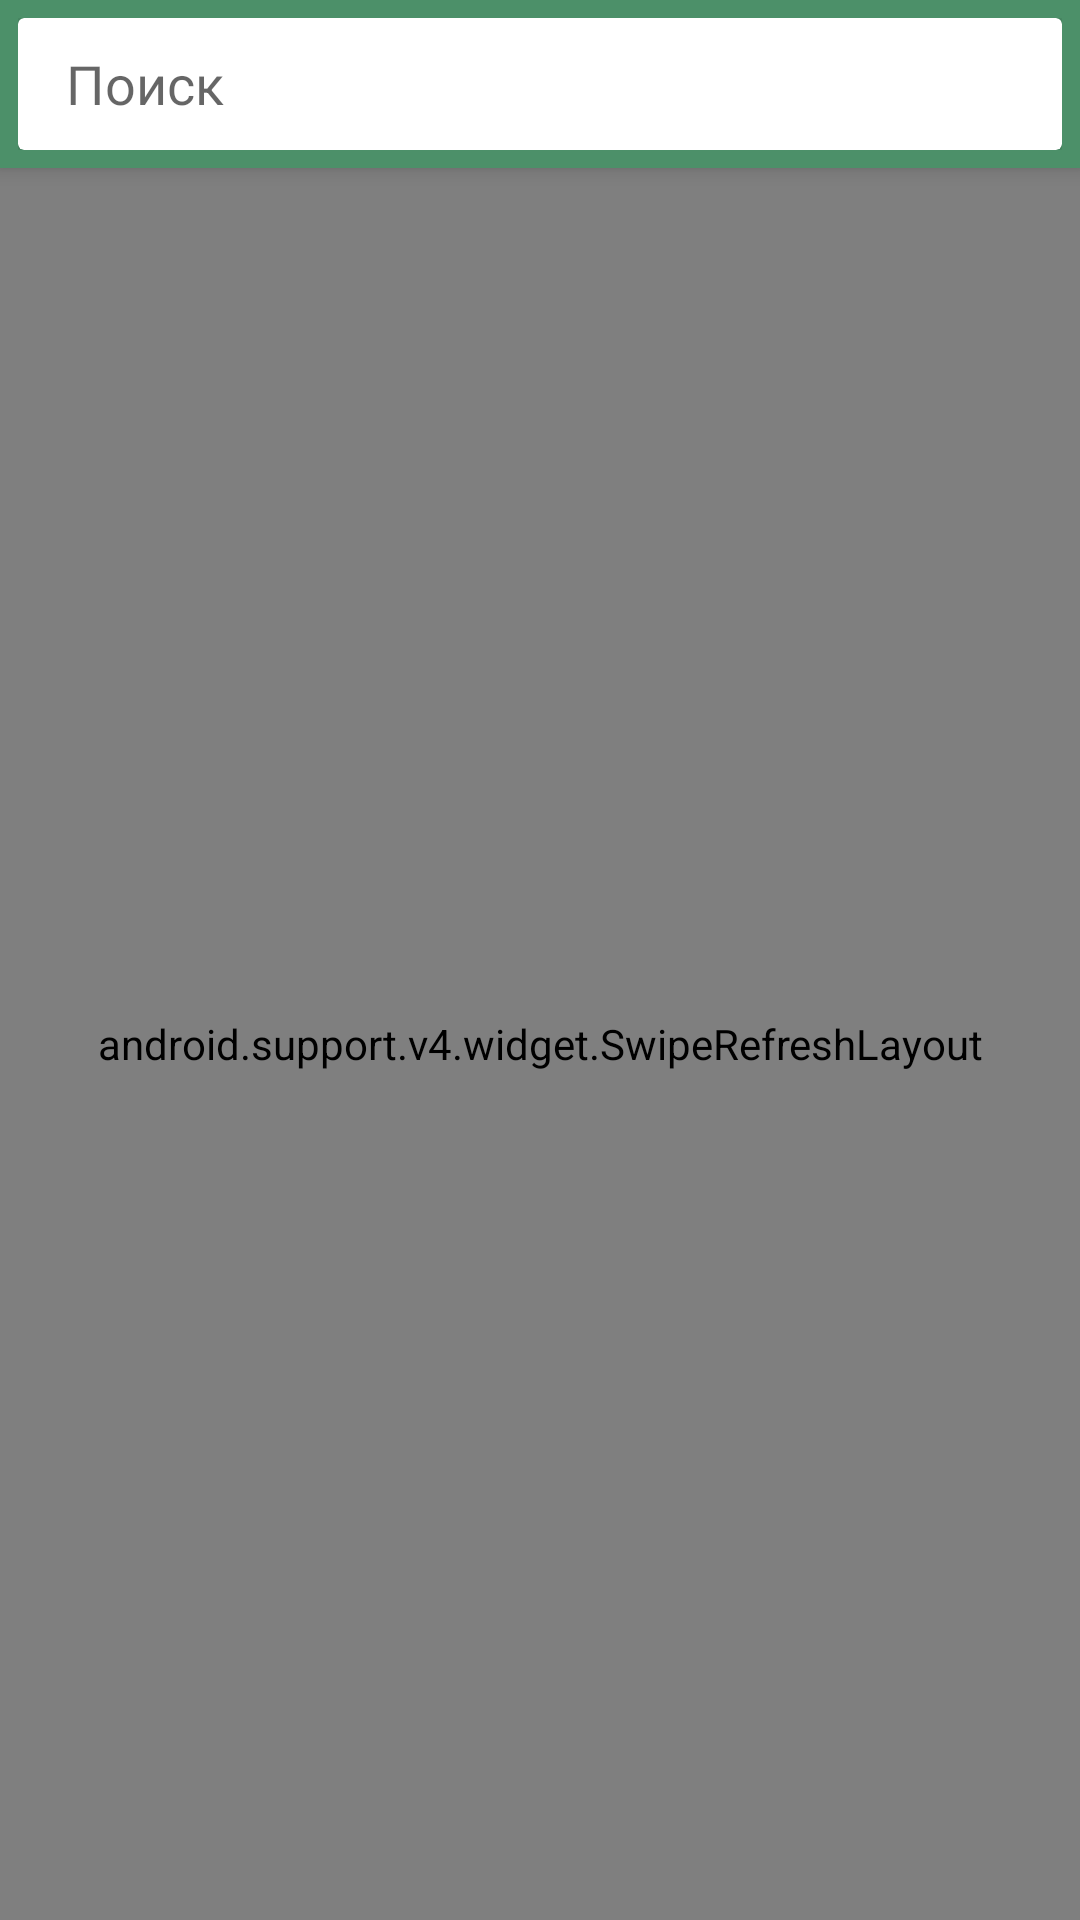

Write the Android layout XML for this screen, with the resource values it uses.
<!-- AndroidManifest.xml: application theme AppTheme -->
<!-- res/layout/main_fragment.xml -->
<?xml version="1.0" encoding="utf-8"?>
<LinearLayout xmlns:android="http://schemas.android.com/apk/res/android"
    xmlns:app="http://schemas.android.com/apk/res-auto"
    xmlns:tools="http://schemas.android.com/tools"
    android:layout_width="match_parent"
    android:layout_height="match_parent"
    android:orientation="vertical">

    <android.support.design.widget.AppBarLayout
        android:layout_width="match_parent"
        android:layout_height="?attr/actionBarSize"
        android:elevation="4dp"
        android:padding="6dp">

        <android.support.v7.widget.Toolbar
            android:id="@+id/toolbar"
            android:layout_width="match_parent"
            android:layout_height="match_parent"
            android:focusable="true"
            app:contentInsetLeft="0dp"
            app:contentInsetStart="0dp">

            <android.support.v7.widget.CardView
                android:layout_width="match_parent"
                android:layout_height="match_parent"
                android:background="@android:color/white"
                app:cardCornerRadius="2dp">

                <SearchView
                    android:id="@+id/person_search"
                    android:searchIcon="@drawable/ic_search_black_24dp"
                    android:closeIcon="@drawable/ic_close_black_24dp"
                    android:layout_width="match_parent"
                    android:layout_height="match_parent"
                    android:iconifiedByDefault="false"
                    android:queryHint="@string/search" />
            </android.support.v7.widget.CardView>
        </android.support.v7.widget.Toolbar>



    </android.support.design.widget.AppBarLayout>

    <android.support.v4.widget.SwipeRefreshLayout
        android:id="@+id/swipe_layout"
        android:layout_width="match_parent"
        android:layout_height="match_parent">

        <FrameLayout
            android:layout_width="match_parent"
            android:layout_height="match_parent">

            <android.support.v7.widget.RecyclerView
                android:id="@+id/person_list_rv"
                android:layout_width="match_parent"
                android:layout_height="match_parent"
                tools:listitem="@layout/item_contact" />

            <ProgressBar
                android:id="@+id/progress_bar"
                android:layout_width="48dp"
                android:layout_height="48dp"
                android:layout_gravity="center"/>
        </FrameLayout>

    </android.support.v4.widget.SwipeRefreshLayout>

</LinearLayout>
<!-- res/layout/item_contact.xml (included above) -->
<?xml version="1.0" encoding="utf-8"?>
<android.support.constraint.ConstraintLayout xmlns:android="http://schemas.android.com/apk/res/android"
    xmlns:app="http://schemas.android.com/apk/res-auto"
    xmlns:tools="http://schemas.android.com/tools"
    android:layout_width="match_parent"
    android:layout_height="wrap_content">

    <TextView
        android:id="@+id/name_tv"
        android:layout_width="wrap_content"
        android:layout_height="wrap_content"
        android:layout_marginStart="16dp"
        android:layout_marginTop="16dp"
        android:textSize="18sp"
        app:layout_constraintStart_toStartOf="parent"
        app:layout_constraintTop_toTopOf="parent"
        tools:text="@tools:sample/full_names" />

    <TextView
        android:id="@+id/phone_tv"
        android:layout_width="wrap_content"
        android:layout_height="wrap_content"
        android:layout_marginStart="16dp"
        android:layout_marginTop="8dp"
        android:layout_marginBottom="16dp"
        app:layout_constraintBottom_toBottomOf="parent"
        app:layout_constraintStart_toStartOf="parent"
        app:layout_constraintTop_toBottomOf="@+id/name_tv"
        tools:text="@tools:sample/us_phones" />

    <TextView
        android:id="@+id/height_tv"
        android:layout_width="wrap_content"
        android:layout_height="wrap_content"
        android:layout_marginTop="16dp"
        android:layout_marginEnd="16dp"
        app:layout_constraintEnd_toEndOf="parent"
        app:layout_constraintTop_toTopOf="parent"
        tools:text="@tools:sample/us_zipcodes" />
</android.support.constraint.ConstraintLayout>
<!-- resources referenced by this layout -->
<resources>
  <string name="search">Поиск</string>
  <style name="AppTheme" parent="Theme.AppCompat.Light.NoActionBar">
          
          <item name="colorPrimary">@color/colorPrimary</item>
          <item name="colorPrimaryDark">@color/colorPrimaryDark</item>
          <item name="colorAccent">@color/colorAccent</item>
          <item name="android:textColor">@color/colorTextPrimary</item>
          <item name="colorControlNormal">#ffffff</item>
      </style>
  <color name="colorPrimary">#4c9069</color>
  <color name="colorPrimaryDark">#3d7254</color>
  <color name="colorAccent">#4d8f69</color>
  <color name="colorTextPrimary">#e5000000</color>
</resources>
